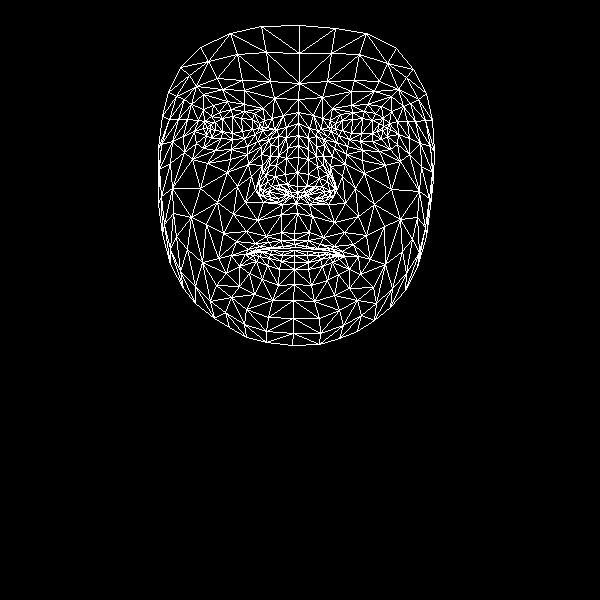

Values plotted in this chart, from the file beside it:
, x, y
0, 294, 233
1, 297, 186
2, 296, 203
3, 287, 148
4, 297, 172
5, 298, 157
6, 298, 123
7, 210, 129
8, 298, 99
9, 299, 83
10, 299, 25
11, 294, 240
12, 294, 244
13, 296, 247
14, 294, 250
15, 294, 255
16, 294, 262
17, 294, 269
18, 294, 284
19, 297, 192
20, 286, 195
21, 168, 92
22, 244, 138
23, 232, 139
24, 221, 138
25, 206, 135
26, 255, 134
27, 231, 109
28, 244, 111
29, 219, 112
30, 211, 116
31, 196, 143
32, 246, 309
33, 207, 127
34, 161, 144
35, 183, 136
36, 237, 186
37, 281, 232
38, 282, 246
39, 266, 236
40, 255, 243
41, 272, 247
42, 263, 249
43, 239, 266
44, 287, 184
45, 285, 174
46, 191, 104
47, 261, 154
48, 260, 187
49, 259, 181
50, 200, 188
51, 286, 158
52, 222, 89
53, 203, 94
54, 180, 67
55, 274, 98
56, 254, 113
57, 231, 255
58, 170, 264
59, 268, 194
... 408 more rows
